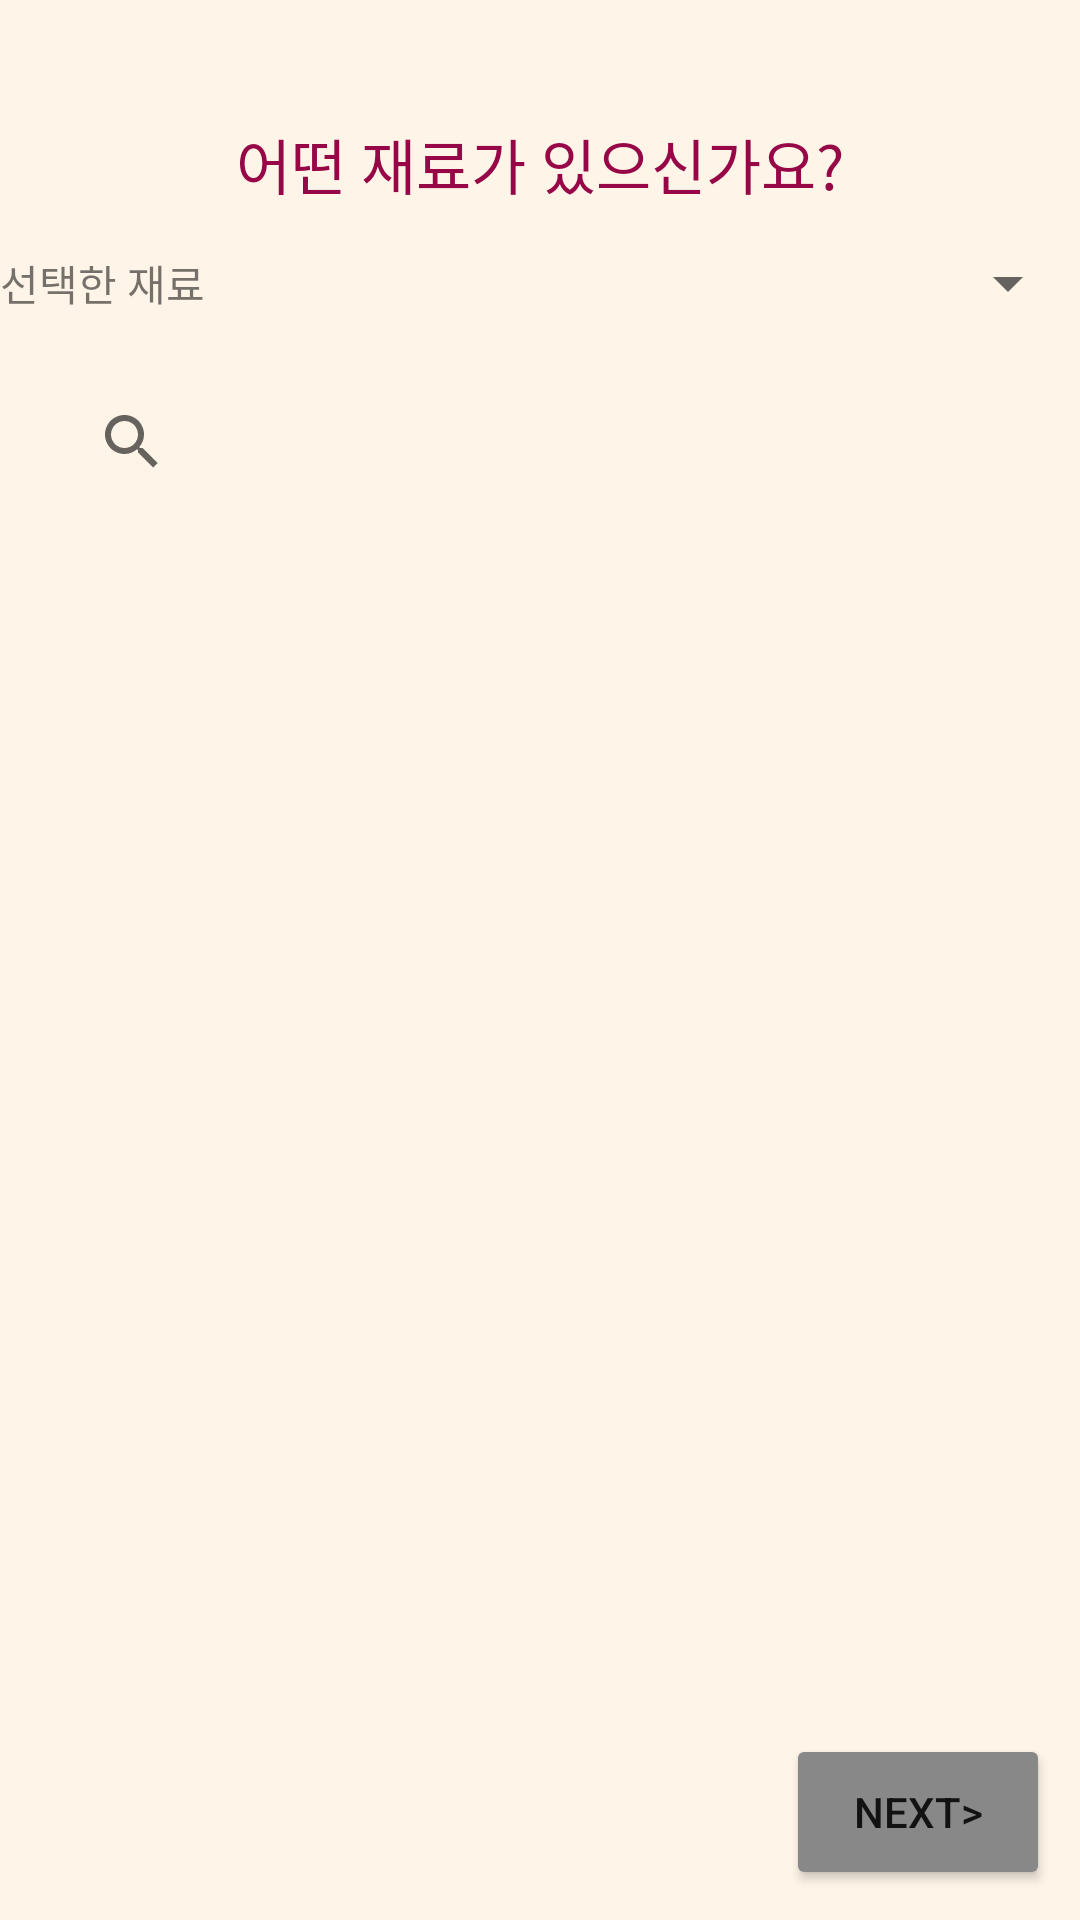

This screen was rendered from an Android layout file. Write that file and the resources it references.
<!-- AndroidManifest.xml: application theme Theme.SerchMe -->
<!-- res/layout/activity_main.xml -->
<?xml version="1.0" encoding="utf-8"?>
<LinearLayout
    xmlns:android="http://schemas.android.com/apk/res/android"
    xmlns:app="http://schemas.android.com/apk/res-auto"
    xmlns:tools="http://schemas.android.com/tools"
    android:layout_width="match_parent"
    android:layout_height="match_parent"
    android:orientation="vertical"
    tools:context=".MainActivity"
    android:background="#FEF4E8">

    <TextView
        android:layout_width="wrap_content"
        android:layout_height="wrap_content"
        android:text="어떤 재료가 있으신가요?"
        android:textSize="20sp"
        app:layout_constraintBottom_toBottomOf="parent"
        app:layout_constraintLeft_toLeftOf="parent"
        app:layout_constraintRight_toRightOf="parent"
        app:layout_constraintTop_toTopOf="parent"
        android:layout_gravity="center"
        android:layout_marginTop="40dp"
        android:layout_marginBottom="10dp"
        android:textColor="#970747" />

        <LinearLayout
            android:layout_width="match_parent"
            android:layout_height="wrap_content"
            android:orientation="horizontal">
            <TextView
                android:text="선택한 재료"
                android:layout_width="wrap_content"
                android:layout_height="wrap_content"
                android:layout_gravity="center"/>
            <Spinner
                android:id="@+id/selectedIngredientList"
                android:layout_width="match_parent"
                android:layout_height="30dp"
                android:layout_weight="100"
                android:choiceMode="multipleChoice" />
        </LinearLayout>

    <LinearLayout
        android:layout_width="match_parent"
        android:layout_height="0dp"
        android:orientation="horizontal"
        android:layout_weight="1">
        <SearchView
            android:id="@+id/Search"
            android:layout_width="0dp"
            android:layout_height="wrap_content"
            android:hint="재료 입력"
            android:background="@drawable/border"
            android:textSize="20sp"
            android:layout_marginHorizontal="10dp"
            android:layout_marginVertical="15dp"
            android:padding="10dp"
            android:layout_weight="3"
            android:layout_gravity="center"/>
    </LinearLayout>

    <LinearLayout
        android:layout_width="match_parent"
        android:layout_height="0dp"
        android:orientation="vertical"
        android:layout_weight="6">
        <ListView
            android:id="@+id/ingredientList"
            android:layout_width="match_parent"
            android:layout_height="0dp"
            android:layout_weight="100"
            android:choiceMode="multipleChoice" />
        <Button
            android:id="@+id/to_rcp_choose"
            android:layout_width="wrap_content"
            android:layout_height="wrap_content"
            android:layout_gravity="right"
            android:layout_margin="10dp"
            android:backgroundTint="#888"
            android:text="next>"
            android:layout_weight="1"/>
    </LinearLayout>


</LinearLayout>
<!-- resources referenced by this layout -->
<resources>
  <style name="Theme.SerchMe" parent="Theme.MaterialComponents.DayNight.DarkActionBar">
          
          <item name="colorPrimary">@color/purple_500</item>
          <item name="colorPrimaryVariant">@color/purple_700</item>
          <item name="colorOnPrimary">@color/white</item>
          
          <item name="colorSecondary">@color/teal_200</item>
          <item name="colorSecondaryVariant">@color/teal_700</item>
          <item name="colorOnSecondary">@color/black</item>
          
          <item name="android:statusBarColor" tools:targetApi="l">?attr/colorPrimaryVariant</item>
          
      </style>
  <!-- not gathered from this repository: default colours our renderer supplied (Android Studio template values) -->
  <color name="purple_500">#FF6200EE</color>
  <color name="purple_700">#FF3700B3</color>
  <color name="teal_200">#FF03DAC5</color>
  <color name="teal_700">#FF018786</color>
  <color name="black">#FF000000</color>
  <color name="white">#FFFFFFFF</color>
</resources>
